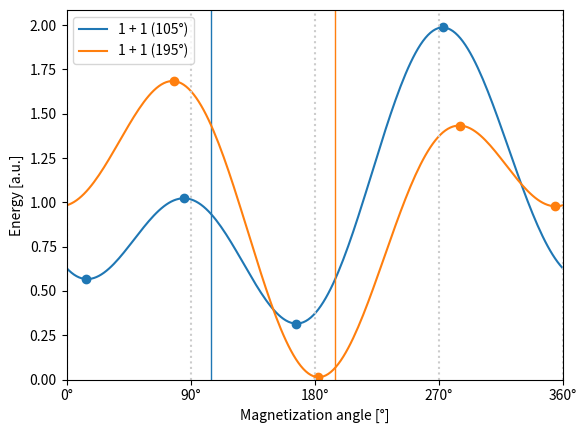

Source code (Python):
import matplotlib.pyplot as plt
import numpy as np


def E(E_B, ext_field, angle):
    """ Adds an external field (period 2π) to the energy barrier (period π). """
    return lambda x: -E_B*(np.cos(2*x)-1)/2 - ext_field*(np.cos(x - angle)-1)/2


def plot(E_B, ext_field, angle):
    if ext_field < 0: ext_field, angle = -ext_field, angle + np.pi
    angle = angle % (2*np.pi)

    x = np.linspace(0, 2*np.pi, 200)
    y = E(E_B, ext_field, angle)(x)
    maxima = np.where((y > np.roll(y, 1)) & (y > np.roll(y, -1)))
    minima = np.where((y < np.roll(y, 1)) & (y < np.roll(y, -1)))

    p,  = plt.plot(x, y, label=f"{E_B} + {ext_field} ({angle*180/np.pi:.0f}°)")
    plt.scatter(np.concatenate([x[maxima], x[minima]]), np.concatenate([y[maxima], y[minima]]), color=p.get_color())
    plt.axvline(angle, linewidth=1, color=p.get_color())


def show():
    plt.xlim([0, np.pi*2])
    plt.ylim(0, plt.ylim()[1])
    # plt.xticks([i*np.pi/2 for i in range(5)], ['0', 'π/2', 'π', '3π/2', '2π'])
    plt.xticks([i*np.pi/2 for i in range(5)], ['0°', '90°', '180°', '270°', '360°'])
    for x in [i*np.pi/2 for i in range(5)]: plt.axvline(x, color='#CCC', linestyle=':')
    plt.xlabel("Magnetization angle [°]")
    plt.ylabel("Energy [a.u.]")
    plt.legend()
    plt.show()


if __name__ == "__main__":
    # Example for pinwheel ASI sublattices in a global 30° external field (cfr. pinwheel reversal test)
    plot(1, -1, -np.pi/2 + np.pi/12)
    plot(1, -1, np.pi/12)
    show()
